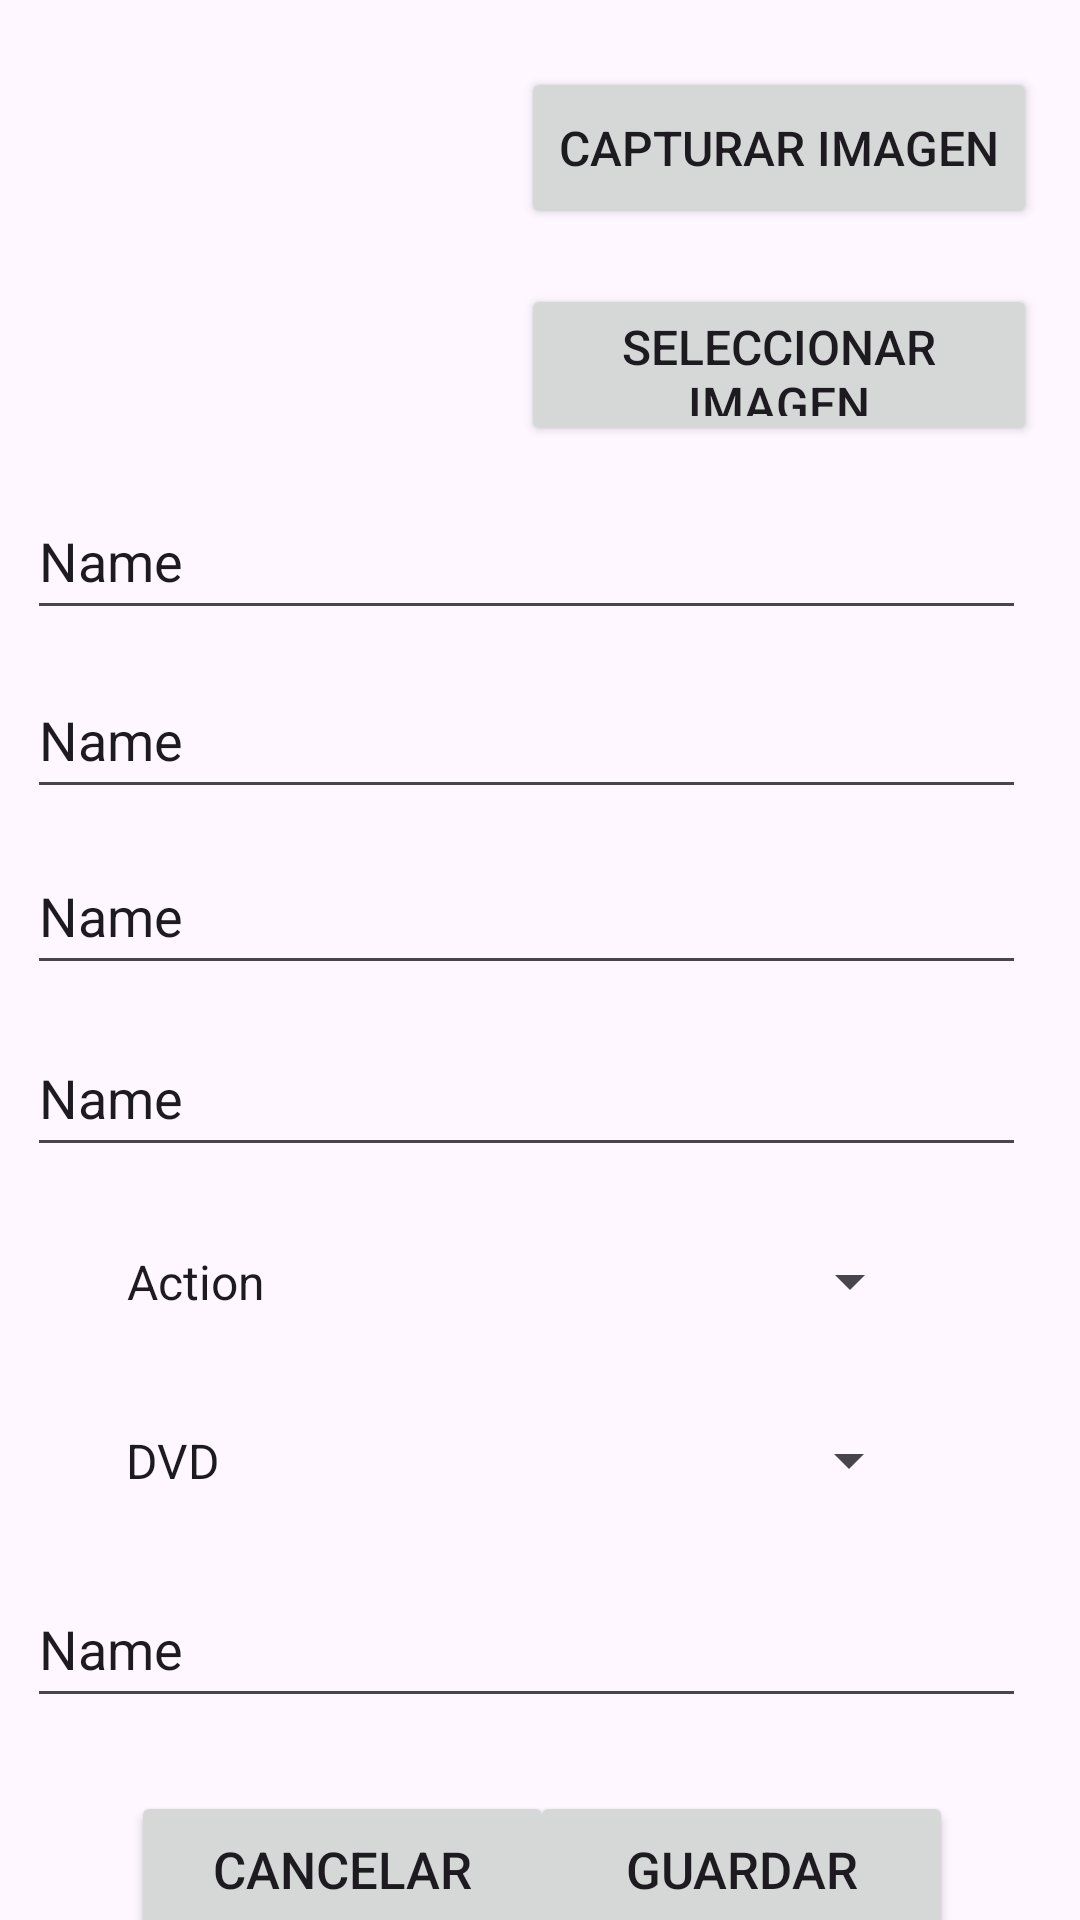

Android layout source for this screen:
<!-- AndroidManifest.xml: application theme Theme.FilmotecaDanielGarcia -->
<!-- res/layout/edit_film.xml -->
<?xml version="1.0" encoding="utf-8"?>
<androidx.constraintlayout.widget.ConstraintLayout xmlns:android="http://schemas.android.com/apk/res/android"
    xmlns:app="http://schemas.android.com/apk/res-auto"
    xmlns:tools="http://schemas.android.com/tools"
    android:layout_width="match_parent"
    android:layout_height="match_parent"
    tools:context=".FilmEditActivity">

    <Button
        android:id="@+id/btnGuardar"
        android:layout_width="141dp"
        android:layout_height="52dp"
        android:layout_marginTop="27dp"
        android:insetTop="0dp"
        android:insetBottom="0dp"
        android:text="@string/guardar"
        android:textSize="17dp"
        app:cornerRadius="0dp"
        app:iconPadding="0dp"
        app:layout_constraintBottom_toBottomOf="parent"
        app:layout_constraintEnd_toEndOf="parent"
        app:layout_constraintHorizontal_bias="0.807"
        app:layout_constraintStart_toStartOf="parent"
        app:layout_constraintTop_toBottomOf="@+id/txtEditComentario"
        app:layout_constraintVertical_bias="0.257" />

    <Spinner
        android:id="@+id/spnFormato"
        android:layout_width="273dp"
        android:layout_height="49dp"
        android:entries="@array/formatos_array"
        app:layout_constraintBottom_toBottomOf="parent"
        app:layout_constraintEnd_toEndOf="parent"
        app:layout_constraintHorizontal_bias="0.391"
        app:layout_constraintStart_toStartOf="parent"
        app:layout_constraintTop_toBottomOf="@+id/spnGenero"
        app:layout_constraintVertical_bias="0.077" />

    <EditText
        android:id="@+id/txtEditAnyo"
        android:layout_width="333dp"
        android:layout_height="49dp"
        android:ems="10"
        android:inputType="text"
        android:text="Name"
        app:layout_constraintBottom_toBottomOf="parent"
        app:layout_constraintEnd_toEndOf="parent"
        app:layout_constraintHorizontal_bias="0.333"
        app:layout_constraintStart_toStartOf="parent"
        app:layout_constraintTop_toBottomOf="@+id/txtEditDirector"
        app:layout_constraintVertical_bias="0.03" />

    <EditText
        android:id="@+id/txtEditWeb"
        android:layout_width="333dp"
        android:layout_height="49dp"
        android:ems="10"
        android:inputType="text"
        android:text="Name"
        app:layout_constraintBottom_toBottomOf="parent"
        app:layout_constraintEnd_toEndOf="parent"
        app:layout_constraintHorizontal_bias="0.333"
        app:layout_constraintStart_toStartOf="parent"
        app:layout_constraintTop_toBottomOf="@+id/txtEditAnyo"
        app:layout_constraintVertical_bias="0.044" />

    <EditText
        android:id="@+id/txtEditDirector"
        android:layout_width="333dp"
        android:layout_height="49dp"
        android:ems="10"
        android:inputType="text"
        android:text="Name"
        app:layout_constraintBottom_toBottomOf="parent"
        app:layout_constraintEnd_toEndOf="parent"
        app:layout_constraintHorizontal_bias="0.333"
        app:layout_constraintStart_toStartOf="parent"
        app:layout_constraintTop_toBottomOf="@+id/txtEditTitulo"
        app:layout_constraintVertical_bias="0.028" />

    <Button
        android:id="@+id/btnSelectImg"
        android:layout_width="172dp"
        android:layout_height="54dp"
        android:insetTop="0dp"
        android:insetBottom="0dp"
        android:text="@string/selectImg"
        android:textSize="16dp"
        app:cornerRadius="0dp"
        app:layout_constraintBottom_toBottomOf="parent"
        app:layout_constraintEnd_toEndOf="parent"
        app:layout_constraintHorizontal_bias="0.461"
        app:layout_constraintStart_toEndOf="@+id/imgFilm"
        app:layout_constraintTop_toBottomOf="@+id/btnCapturarImg"
        app:layout_constraintVertical_bias="0.036" />

    <ImageView
        android:id="@+id/imgFilm"
        android:layout_width="141dp"
        android:layout_height="131dp"
        app:layout_constraintBottom_toBottomOf="parent"
        app:layout_constraintEnd_toEndOf="parent"
        app:layout_constraintHorizontal_bias="0.095"
        app:layout_constraintStart_toStartOf="parent"
        app:layout_constraintTop_toTopOf="parent"
        app:layout_constraintVertical_bias="0.043"
        tools:srcCompat="@tools:sample/avatars" />

    <Button
        android:id="@+id/btnCapturarImg"
        android:layout_width="172dp"
        android:layout_height="54dp"
        android:insetTop="0dp"
        android:insetBottom="0dp"
        android:text="@string/capturarImg"
        android:textSize="16dp"
        app:cornerRadius="0dp"
        app:layout_constraintBottom_toBottomOf="parent"
        app:layout_constraintEnd_toEndOf="parent"
        app:layout_constraintHorizontal_bias="0.458"
        app:layout_constraintStart_toEndOf="@+id/imgFilm"
        app:layout_constraintTop_toTopOf="parent"
        app:layout_constraintVertical_bias="0.038" />

    <EditText
        android:id="@+id/txtEditTitulo"
        android:layout_width="333dp"
        android:layout_height="49dp"
        android:layout_marginTop="48dp"
        android:ems="10"
        android:inputType="text"
        android:text="Name"
        app:layout_constraintBottom_toBottomOf="parent"
        app:layout_constraintEnd_toEndOf="parent"
        app:layout_constraintHorizontal_bias="0.333"
        app:layout_constraintStart_toStartOf="parent"
        app:layout_constraintTop_toTopOf="parent"
        app:layout_constraintVertical_bias="0.208" />

    <EditText
        android:id="@+id/txtEditComentario"
        android:layout_width="333dp"
        android:layout_height="49dp"
        android:ems="10"
        android:inputType="text"
        android:text="Name"
        app:layout_constraintBottom_toBottomOf="parent"
        app:layout_constraintEnd_toEndOf="parent"
        app:layout_constraintHorizontal_bias="0.333"
        app:layout_constraintStart_toStartOf="parent"
        app:layout_constraintTop_toBottomOf="@+id/spnFormato"
        app:layout_constraintVertical_bias="0.155" />

    <Spinner
        android:id="@+id/spnGenero"
        android:layout_width="273dp"
        android:layout_height="49dp"
        android:entries="@array/generos_array"
        app:layout_constraintBottom_toBottomOf="parent"
        app:layout_constraintEnd_toEndOf="parent"
        app:layout_constraintHorizontal_bias="0.394"
        app:layout_constraintStart_toStartOf="parent"
        app:layout_constraintTop_toBottomOf="@+id/txtEditWeb"
        app:layout_constraintVertical_bias="0.068" />

    <Button
        android:id="@+id/btnCancelar"
        android:layout_width="141dp"
        android:layout_height="52dp"
        android:layout_marginTop="27dp"
        android:insetTop="0dp"
        android:insetBottom="0dp"
        android:text="@string/cancelar"
        android:textSize="17dp"
        app:cornerRadius="0dp"
        app:iconPadding="0dp"
        app:layout_constraintBottom_toBottomOf="parent"
        app:layout_constraintEnd_toEndOf="parent"
        app:layout_constraintHorizontal_bias="0.2"
        app:layout_constraintStart_toStartOf="parent"
        app:layout_constraintTop_toBottomOf="@+id/txtEditComentario"
        app:layout_constraintVertical_bias="0.257" />
</androidx.constraintlayout.widget.ConstraintLayout>
<!-- resources referenced by this layout -->
<resources>
  <string-array name="formatos_array">
          <item>DVD</item>
          <item>Bluray</item>
          <item>Digital</item>
      </string-array>
  <string-array name="generos_array">
          <item>Action</item>
          <item>Comedy</item>
          <item>Drama</item>
          <item>Scifi</item>
          <item>Horror</item>
      </string-array>
  <string name="cancelar">CANCELAR</string>
  <string name="capturarImg">CAPTURAR IMAGEN</string>
  <string name="guardar">GUARDAR</string>
  <string name="selectImg">SELECCIONAR IMAGEN</string>
  <style name="Theme.FilmotecaDanielGarcia" parent="Base.Theme.FilmotecaDanielGarcia" />
  <style name="Base.Theme.FilmotecaDanielGarcia" parent="Theme.Material3.DayNight">
          
          
      </style>
</resources>
